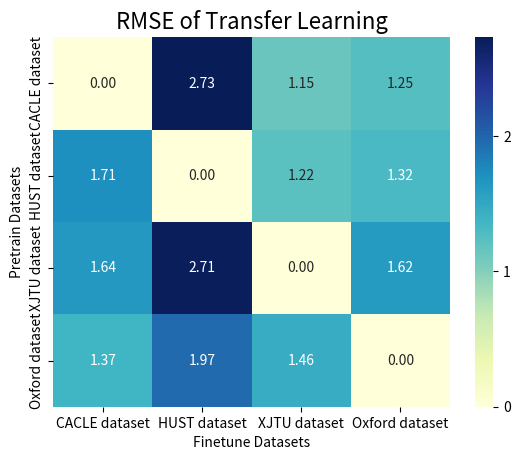
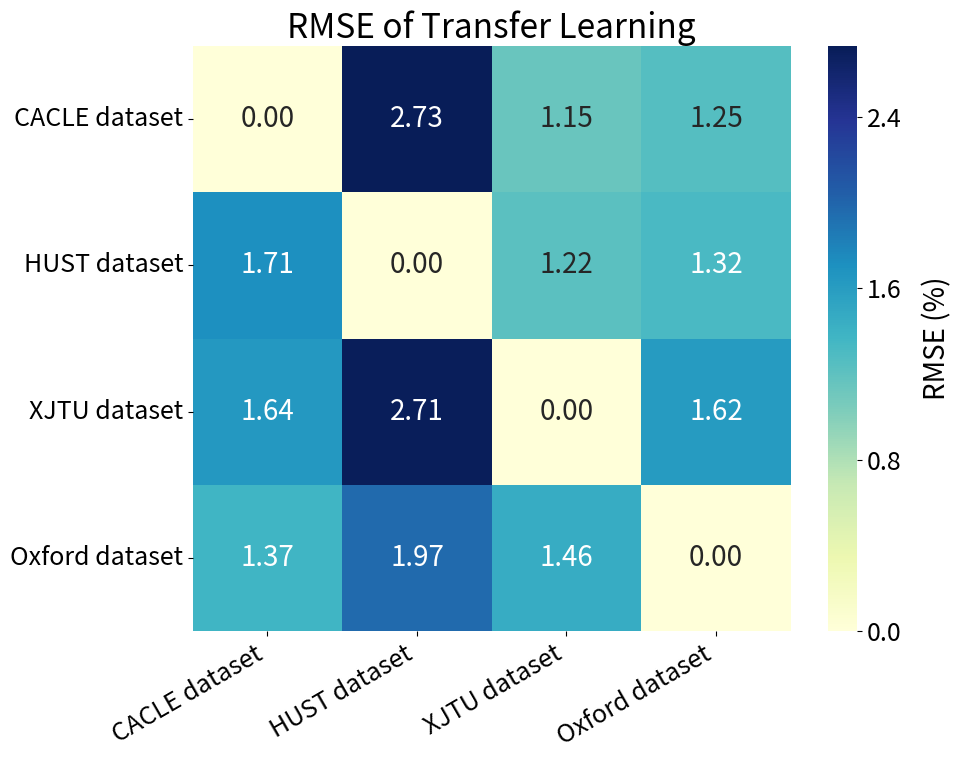
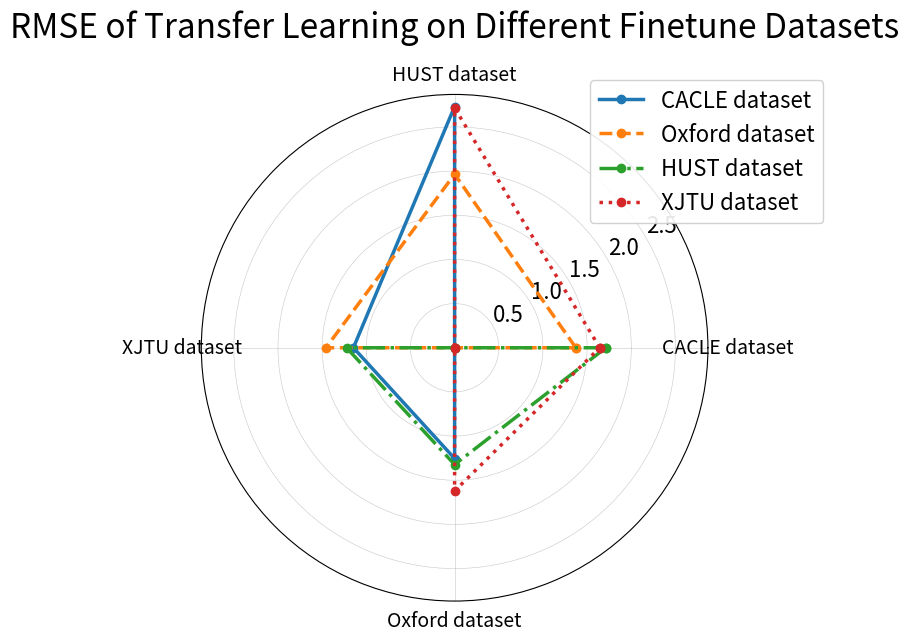

Source code (Python) for these figures, in order:
import seaborn as sns
import matplotlib.pyplot as plt
import numpy as np
# plt.rcParams['xtick.labelsize'] = 12
# plt.rcParams['ytick.labelsize'] = 12
# 假设 RMSE 是一个 4x4 的矩阵，表示预训练数据集（行）和微调数据集（列）的 RMSE 值
RMSE = np.array([
    [0, 2.7315, 1.1462,1.2543 ],
    [1.7121, 0, 1.2234, 1.3224],
    [1.6431, 2.7145, 0, 1.6212],
    [1.3724, 1.9653, 1.4572, 0]
])

# # 数据集名称
pretrain_datasets = ['CACLE dataset', 'HUST dataset', 'XJTU dataset', 'Oxford dataset']
finetune_datasets = ['CACLE dataset', 'HUST dataset', 'XJTU dataset', 'Oxford dataset']
#
# 绘制热图
sns.heatmap(RMSE, annot=True, fmt=".2f", cmap='YlGnBu', xticklabels=finetune_datasets, yticklabels=pretrain_datasets)
plt.xlabel('Finetune Datasets')
plt.ylabel('Pretrain Datasets')
plt.title('RMSE of Transfer Learning', fontsize=16)
plt.show()
from matplotlib.ticker import MaxNLocator

# 设置全局字体（基础字号从10→20）
plt.rcParams.update({
    'font.size': 20,          # 全局基础字号
    'axes.titlesize': 24,     # 标题字号
    'axes.labelsize': 22      # 坐标轴标签字号
})

# 创建热力图
fig, ax = plt.subplots(figsize=(10,8))
heatmap = sns.heatmap(
    RMSE,
    annot=True,
    annot_kws={'size': 20},  # 注释文字字号
    fmt=".2f",
    cmap='YlGnBu',
    xticklabels=finetune_datasets,
    yticklabels=pretrain_datasets,
    cbar_kws={
        'label': 'RMSE',
        'ticks': MaxNLocator(nbins=4)  # 关键参数：强制最多5个刻度（nbins+1）
    },
    ax=ax
)

# 设置刻度标签字号
ax.set_xticklabels(ax.get_xticklabels(), rotation=30, ha='right', fontsize=18)
ax.set_yticklabels(ax.get_yticklabels(), fontsize=18)

# 设置颜色条字号
cbar = heatmap.collections[0].colorbar
cbar.ax.tick_params(labelsize=18)  # 刻度数字号
cbar.set_label('RMSE (%)', fontsize=20, labelpad=15)  # 颜色条标题

plt.title('RMSE of Transfer Learning')
plt.tight_layout()
plt.show()
# 假设 RMSE 是一个字典，表示不同预训练模型在微调数据集上的 RMSE 值


#----------------------------------------------------------------------------------------------------
RMSE = {
    'CACLE dataset': [0, 2.7315, 1.1462,1.2543 ],
    'Oxford dataset': [1.3724, 1.9653, 1.4572, 0],
    'HUST dataset':  [1.7121, 0, 1.2234, 1.3224],
    'XJTU dataset':   [1.6431, 2.7145, 0, 1.6212],

}
# # 微调数据集名称
# finetune_datasets =  ['CACLE dataset', 'HUST dataset', 'XJTU batch-1', 'Oxford dataset']
#
# # 绘制雷达图
angles = np.linspace(0, 2 * np.pi, len(finetune_datasets), endpoint=False).tolist()
angles += angles[:1]  # 闭合图形


# 设置全局字体大小
plt.rcParams.update({'font.size': 25})  # 基础字号从默认10增加到14

fig, ax = plt.subplots(figsize=(8, 8), subplot_kw={'polar': True}, facecolor='white')

# 绘制线条 (线宽增加到2.5)
line_styles = ['-', '--', '-.', ':']  # 添加不同线型增强区分度
for (model, values), ls in zip(RMSE.items(), line_styles):
    closed_values = values + values[:1]
    ax.plot(angles, closed_values,
            linewidth=2.5,  # 线条加粗
            linestyle=ls,
            marker='o',     # 添加数据点标记
            markersize=6,
            label=model)

# 坐标轴标签设置
ax.set_xticks(angles[:-1])
ax.set_xticklabels(finetune_datasets,
                  fontsize=14,  # X轴标签字号
                  rotation=20,  # 旋转角度避免重叠
                  ha='center')  # 水平居中

# 径向坐标设置
ax.set_rlabel_position(30)  # 调整数值标签位置
ax.tick_params(axis='y', labelsize=16)  # Y轴刻度字号

# 标题和图例
ax.set_title('RMSE of Transfer Learning on Different Finetune Datasets',
            fontsize=24, pad=20)
ax.legend(loc='upper right',
         bbox_to_anchor=(1.25, 1.05),  # 调整图例位置
         fontsize=16,
         framealpha=0.9)

# 网格线增强
ax.grid(linewidth=0.4, alpha=0.7)

plt.tight_layout()
plt.show()

